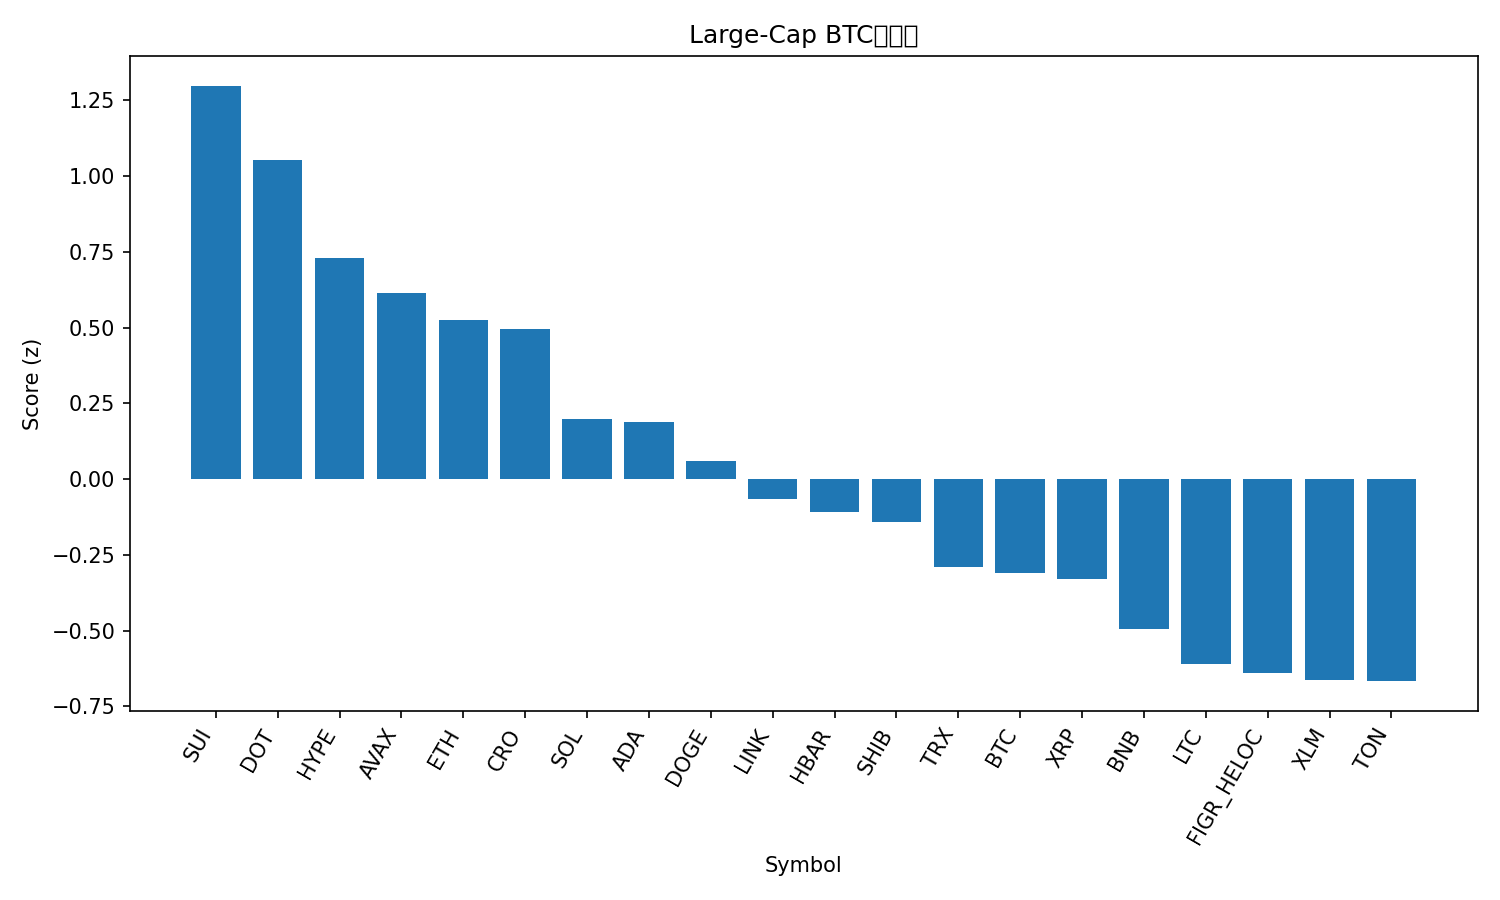

Values plotted in this chart, from the file beside it:
rank, name, symbol, price_btc, price_usd, pct_1h_btc, pct_24h_btc, pct_7d_btc, market_cap_rank, market_cap_usd, volume_usd, score
1, Sui, SUI, 3.313e-05, 3.9, 0.4431, 7.252, 4.684, 18, 13912094353, 2010954822, 1.298
2, Polkadot, DOT, 3.871e-05, 4.56, 0.2538, 6.959, 5.616, 32, 6943517561, 468195708, 1.053
3, Hyperliquid, HYPE, 0.0004927, 58.07, 0.3816, 3.811, 3.607, 15, 15714402173, 761104652, 0.7305
4, Avalanche, AVAX, 0.0002828, 33.33, -0.5939, 10.03, 11.87, 17, 14053402589, 1996029156, 0.6144
5, Ethereum, ETH, 0.03921, 4621, 0.5073, 1.243, 1.318, 2, 556788617494, 42856569025, 0.5253
6, Cronos, CRO, 2.07e-06, 0.2441, 0.4242, 4.525, -7.996, 28, 8496255210, 67959656, 0.4947
7, Solana, SOL, 0.002099, 247.4, -0.0908, 3.607, 5.545, 6, 134247523309, 11910884801, 0.1999
8, Cardano, ADA, 7.8e-06, 0.9188, 0.001236, 3.774, 1.536, 10, 33509528458, 2660801697, 0.1883
9, Dogecoin, DOGE, 2.4e-06, 0.2825, -0.4093, 4.56, 9.789, 8, 42649398944, 5755678909, 0.05921
10, Chainlink, LINK, 0.0002068, 24.37, -0.2074, 4.241, -0.1384, 13, 16507988967, 1295427381, -0.06638
11, Hedera, HBAR, 2.1e-06, 0.2479, -0.2121, 3.728, 0.8508, 25, 10506409154, 453775007, -0.1087
12, Shiba Inu, SHIB, 1.14142e-10, 1.345e-05, 0.03242, 1.448, -0.1727, 31, 7923109132, 285621921, -0.14
13, TRON, TRX, 2.95e-06, 0.3481, 0.07459, 0.5433, -2.697, 11, 32958521123, 968493865, -0.2889
14, Bitcoin, BTC, 1.0, 117819, 0.0, 0.0, 0.0, 1, 2347168893529, 55857064965, -0.3092
15, XRP, XRP, 2.654e-05, 3.13, -0.1965, 1.775, 0.9523, 3, 186852762230, 8138021423, -0.3305
16, BNB, BNB, 0.008441, 994.8, -0.6137, 2.908, 7.479, 5, 138457020618, 3217544579, -0.4929
17, Litecoin, LTC, 0.0009877, 116.4, -0.1743, 0.4291, -2.58, 26, 8872162067, 717451494, -0.6095
18, Figure Heloc, FIGR_HELOC, 8.7e-06, 1.025, -0.3233, 0.9901, -0.09143, 21, 12807467149, 73162580, -0.6397
19, Stellar, XLM, 3.39e-06, 0.3995, -0.4236, 1.736, -0.01033, 22, 12725375343, 342502376, -0.6627
20, Toncoin, TON, 2.683e-05, 3.16, -0.05559, -0.7885, -3.885, 29, 8046324892, 192864589, -0.6666
21, Bitcoin Cash, BCH, 0.005467, 644.3, -1.217, 6.006, 5.316, 20, 12852635667, 1319106937, -0.9075
